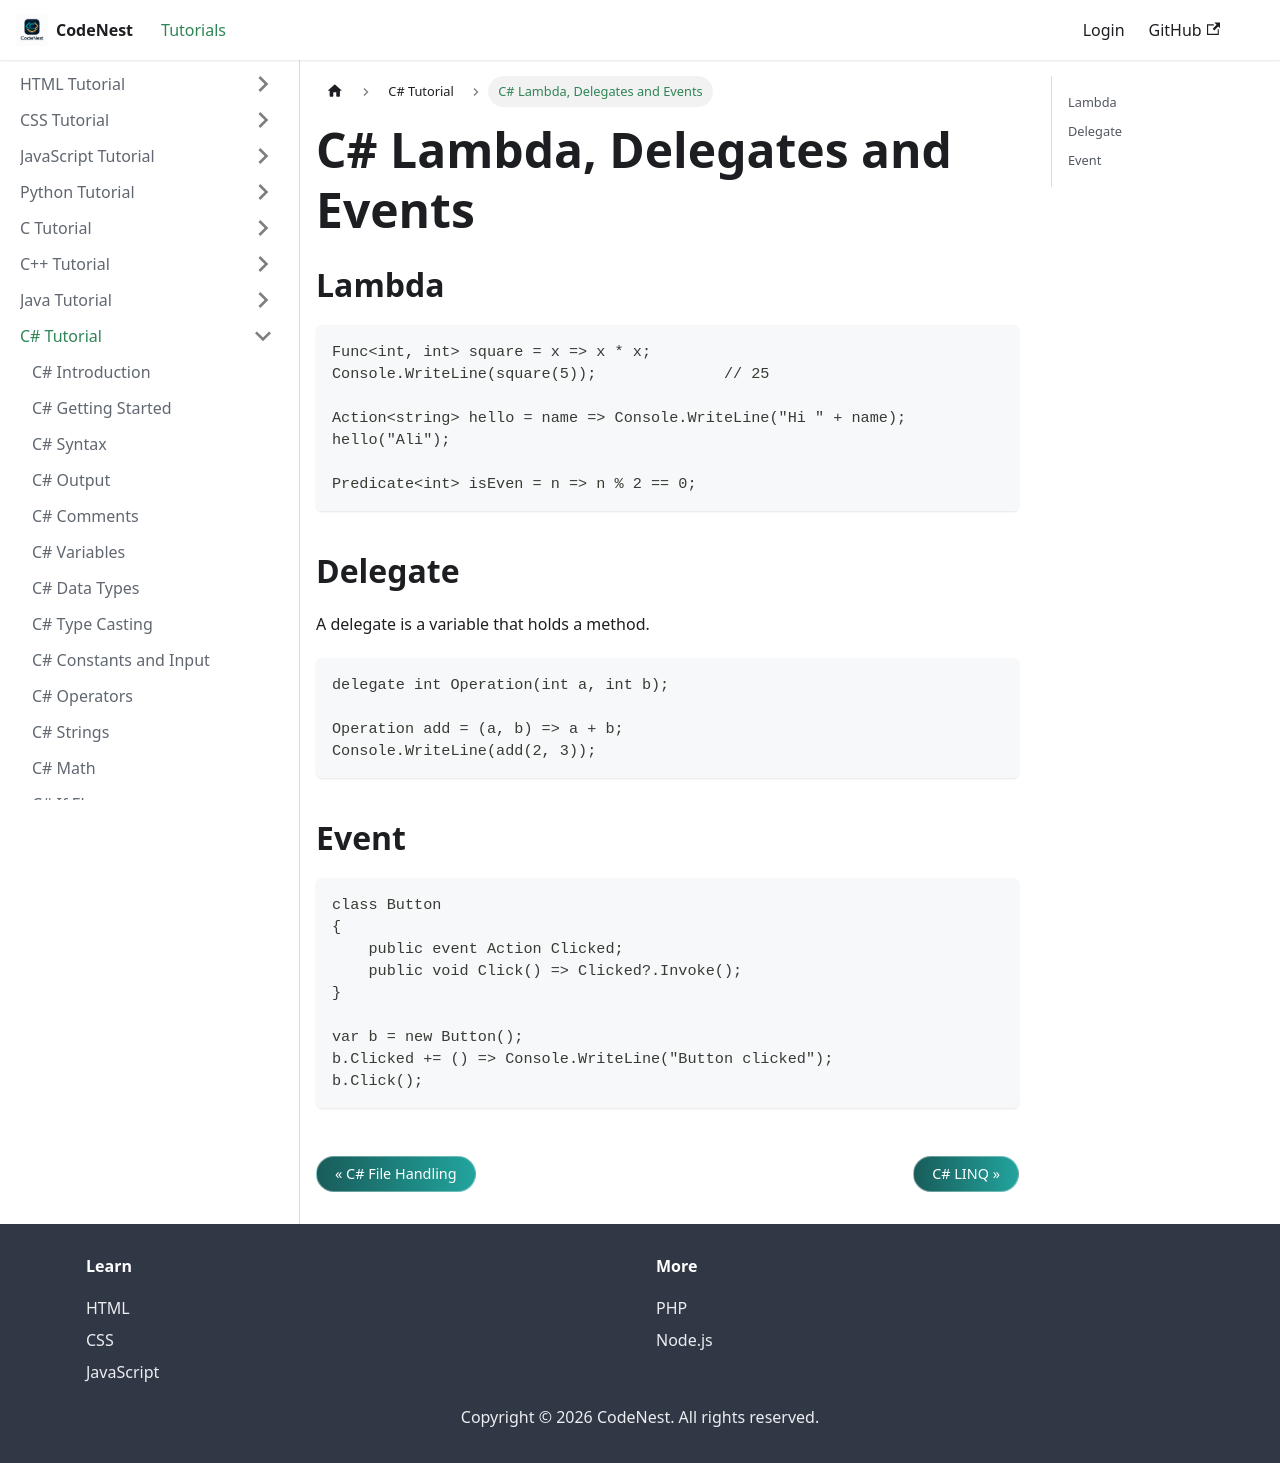

repository: adnankhan112/codenest · page: docs/csharp/lambda-delegates.html · generator: docusaurus

---
title: C# Lambda, Delegates and Events
sidebar_position: 36
---

# C# Lambda, Delegates and Events

## Lambda

```csharp
Func<int, int> square = x => x * x;
Console.WriteLine(square(5));              // 25

Action<string> hello = name => Console.WriteLine("Hi " + name);
hello("Ali");

Predicate<int> isEven = n => n % 2 == 0;
```

## Delegate

A delegate is a variable that holds a method.

```csharp
delegate int Operation(int a, int b);

Operation add = (a, b) => a + b;
Console.WriteLine(add(2, 3));
```

## Event

```csharp
class Button
{
    public event Action Clicked;
    public void Click() => Clicked?.Invoke();
}

var b = new Button();
b.Clicked += () => Console.WriteLine("Button clicked");
b.Click();
```
